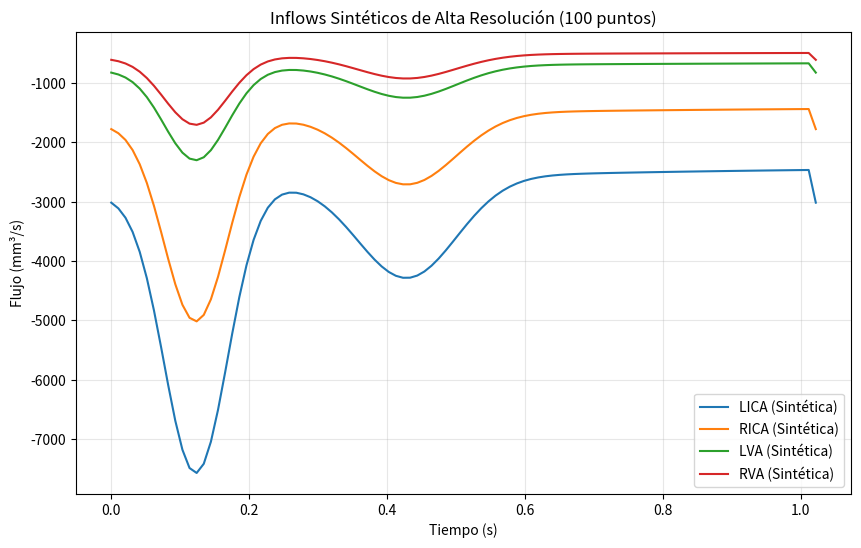

Here is the Python script that generated this plot:
import numpy as np
import matplotlib.pyplot as plt

def generate_vascular_flow(t, peak_q, baseline_q, hr_period):
    """
    Crea una onda de flujo sintética basada en parámetros fisiológicos.
    """
    # 1. Componente Sistólica (Pico rápido)
    systole = peak_q * np.exp(-((t - 0.12 * hr_period)**2) / (2 * (0.045 * hr_period)**2))
    
    # 2. Componente Dicrota (El pequeño rebote post-sístole)
    dicrotic = (peak_q * 0.35) * np.exp(-((t - 0.42 * hr_period)**2) / (2 * (0.07 * hr_period)**2))
    
    # 3. Componente Diastólica (Flujo constante de fondo con decaimiento)
    diastole = baseline_q * (1 + 0.2 * np.exp(-t / (0.5 * hr_period)))
    
    # Combinación (negativa porque es Inlet en SimVascular)
    flow = -(systole + dicrotic + diastole)
    
    # Forzar periodicidad exacta para el solver
    flow[-1] = flow[0]
    return flow

# Configuración
period = 1.022
t_new = np.linspace(0, period, 100) # 100 muestras

# Configuración de valores basada en tus .dat originales
configs = {
    "LICA": {"peak": 4800, "base": 2400},
    "RICA": {"peak": 3400, "base": 1400},
    "LVA":  {"peak": 1550, "base": 650},
    "RVA":  {"peak": 1150, "base": 480}
}

plt.figure(figsize=(10, 6))

for name, val in configs.items():
    q_syn = generate_vascular_flow(t_new, val['peak'], val['base'], period)
    
    # Guardar archivo .dat con alta resolución
    np.savetxt(f"{name}_synthetic.dat", np.column_stack((t_new, q_syn)), 
               fmt='%.6e', delimiter='\t', header="100,10", comments='')
    
    plt.plot(t_new, q_syn, label=f"{name} (Sintética)")

plt.title("Inflows Sintéticos de Alta Resolución (100 puntos)")
plt.xlabel("Tiempo (s)")
plt.ylabel("Flujo (mm³/s)")
plt.legend()
plt.grid(True, alpha=0.3)
plt.show()
